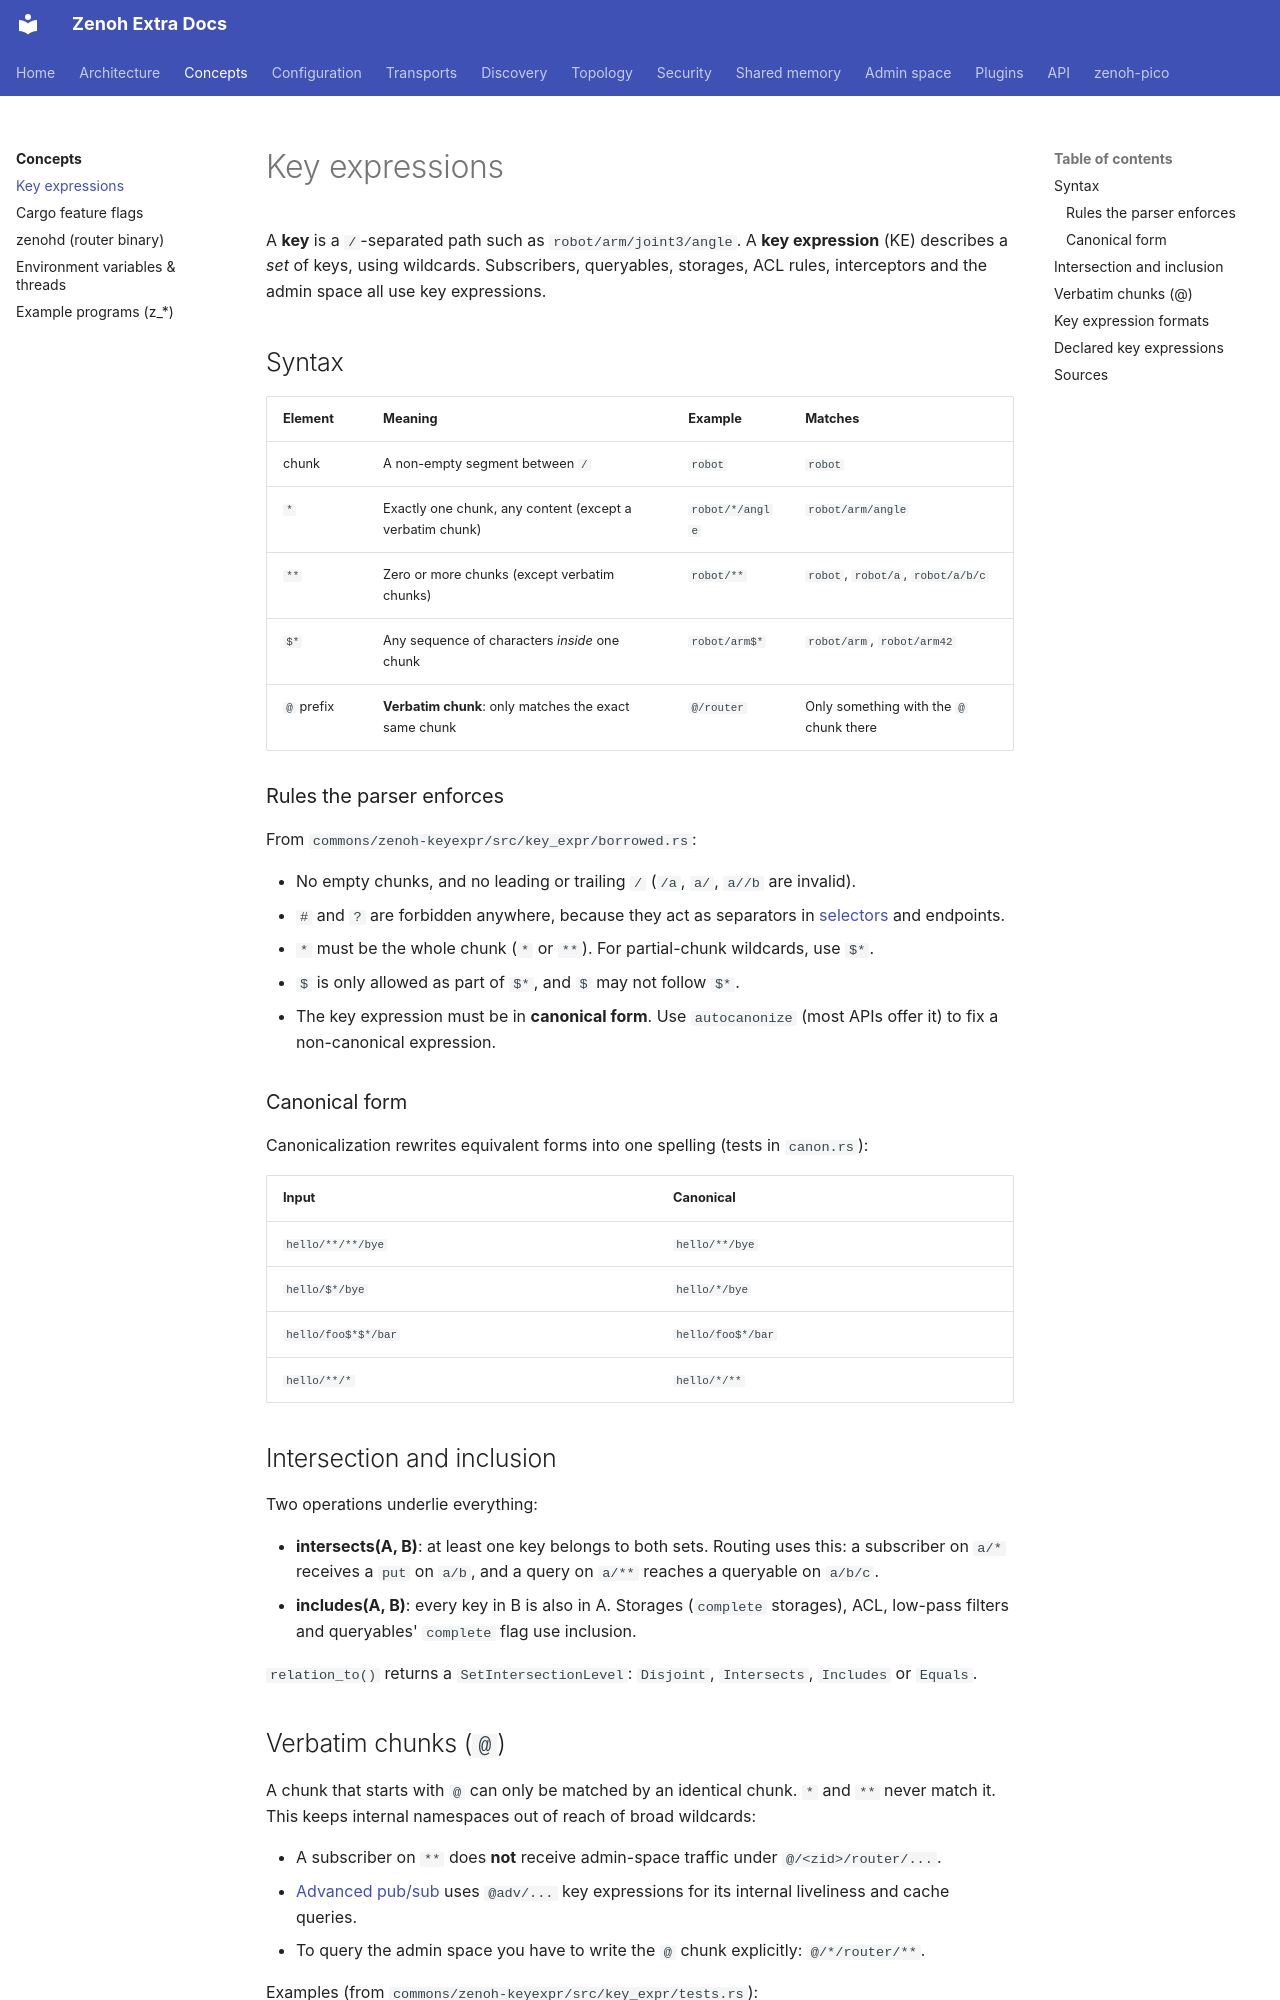

repository: literally-anything/extra-zenoh-docs · page: concepts/key-expressions/index.html · generator: mkdocs

# Key expressions

A **key** is a `/`-separated path such as `robot/arm/joint3/angle`. A **key expression** (KE) describes a
*set* of keys, using wildcards. Subscribers, queryables, storages, ACL rules, interceptors and the admin
space all use key expressions.

## Syntax

| Element | Meaning | Example | Matches |
|---|---|---|---|
| chunk | A non-empty segment between `/` | `robot` | `robot` |
| `*` | Exactly one chunk, any content (except a verbatim chunk) | `robot/*/angle` | `robot/arm/angle` |
| `**` | Zero or more chunks (except verbatim chunks) | `robot/**` | `robot`, `robot/a`, `robot/a/b/c` |
| `$*` | Any sequence of characters *inside* one chunk | `robot/arm$*` | `robot/arm`, `robot/arm42` |
| `@` prefix | **Verbatim chunk**: only matches the exact same chunk | `@/router` | Only something with the `@` chunk there |

### Rules the parser enforces

From `commons/zenoh-keyexpr/src/key_expr/borrowed.rs`:

- No empty chunks, and no leading or trailing `/` (`/a`, `a/`, `a//b` are invalid).
- `#` and `?` are forbidden anywhere, because they act as separators in [selectors](../api/query.md#selectors)
  and endpoints.
- `*` must be the whole chunk (`*` or `**`). For partial-chunk wildcards, use `$*`.
- `$` is only allowed as part of `$*`, and `$` may not follow `$*`.
- The key expression must be in **canonical form**. Use `autocanonize` (most APIs offer it) to fix a
  non-canonical expression.

### Canonical form

Canonicalization rewrites equivalent forms into one spelling (tests in `canon.rs`):

| Input | Canonical |
|---|---|
| `hello/**/**/bye` | `hello/**/bye` |
| `hello/$*/bye` | `hello/*/bye` |
| `hello/foo$*$*/bar` | `hello/foo$*/bar` |
| `hello/**/*` | `hello/*/**` |

## Intersection and inclusion

Two operations underlie everything:

- **intersects(A, B)**: at least one key belongs to both sets. Routing uses this: a subscriber on `a/*`
  receives a `put` on `a/b`, and a query on `a/**` reaches a queryable on `a/b/c`.
- **includes(A, B)**: every key in B is also in A. Storages (`complete` storages), ACL, low-pass filters and
  queryables' `complete` flag use inclusion.

`relation_to()` returns a `SetIntersectionLevel`: `Disjoint`, `Intersects`, `Includes` or `Equals`.
